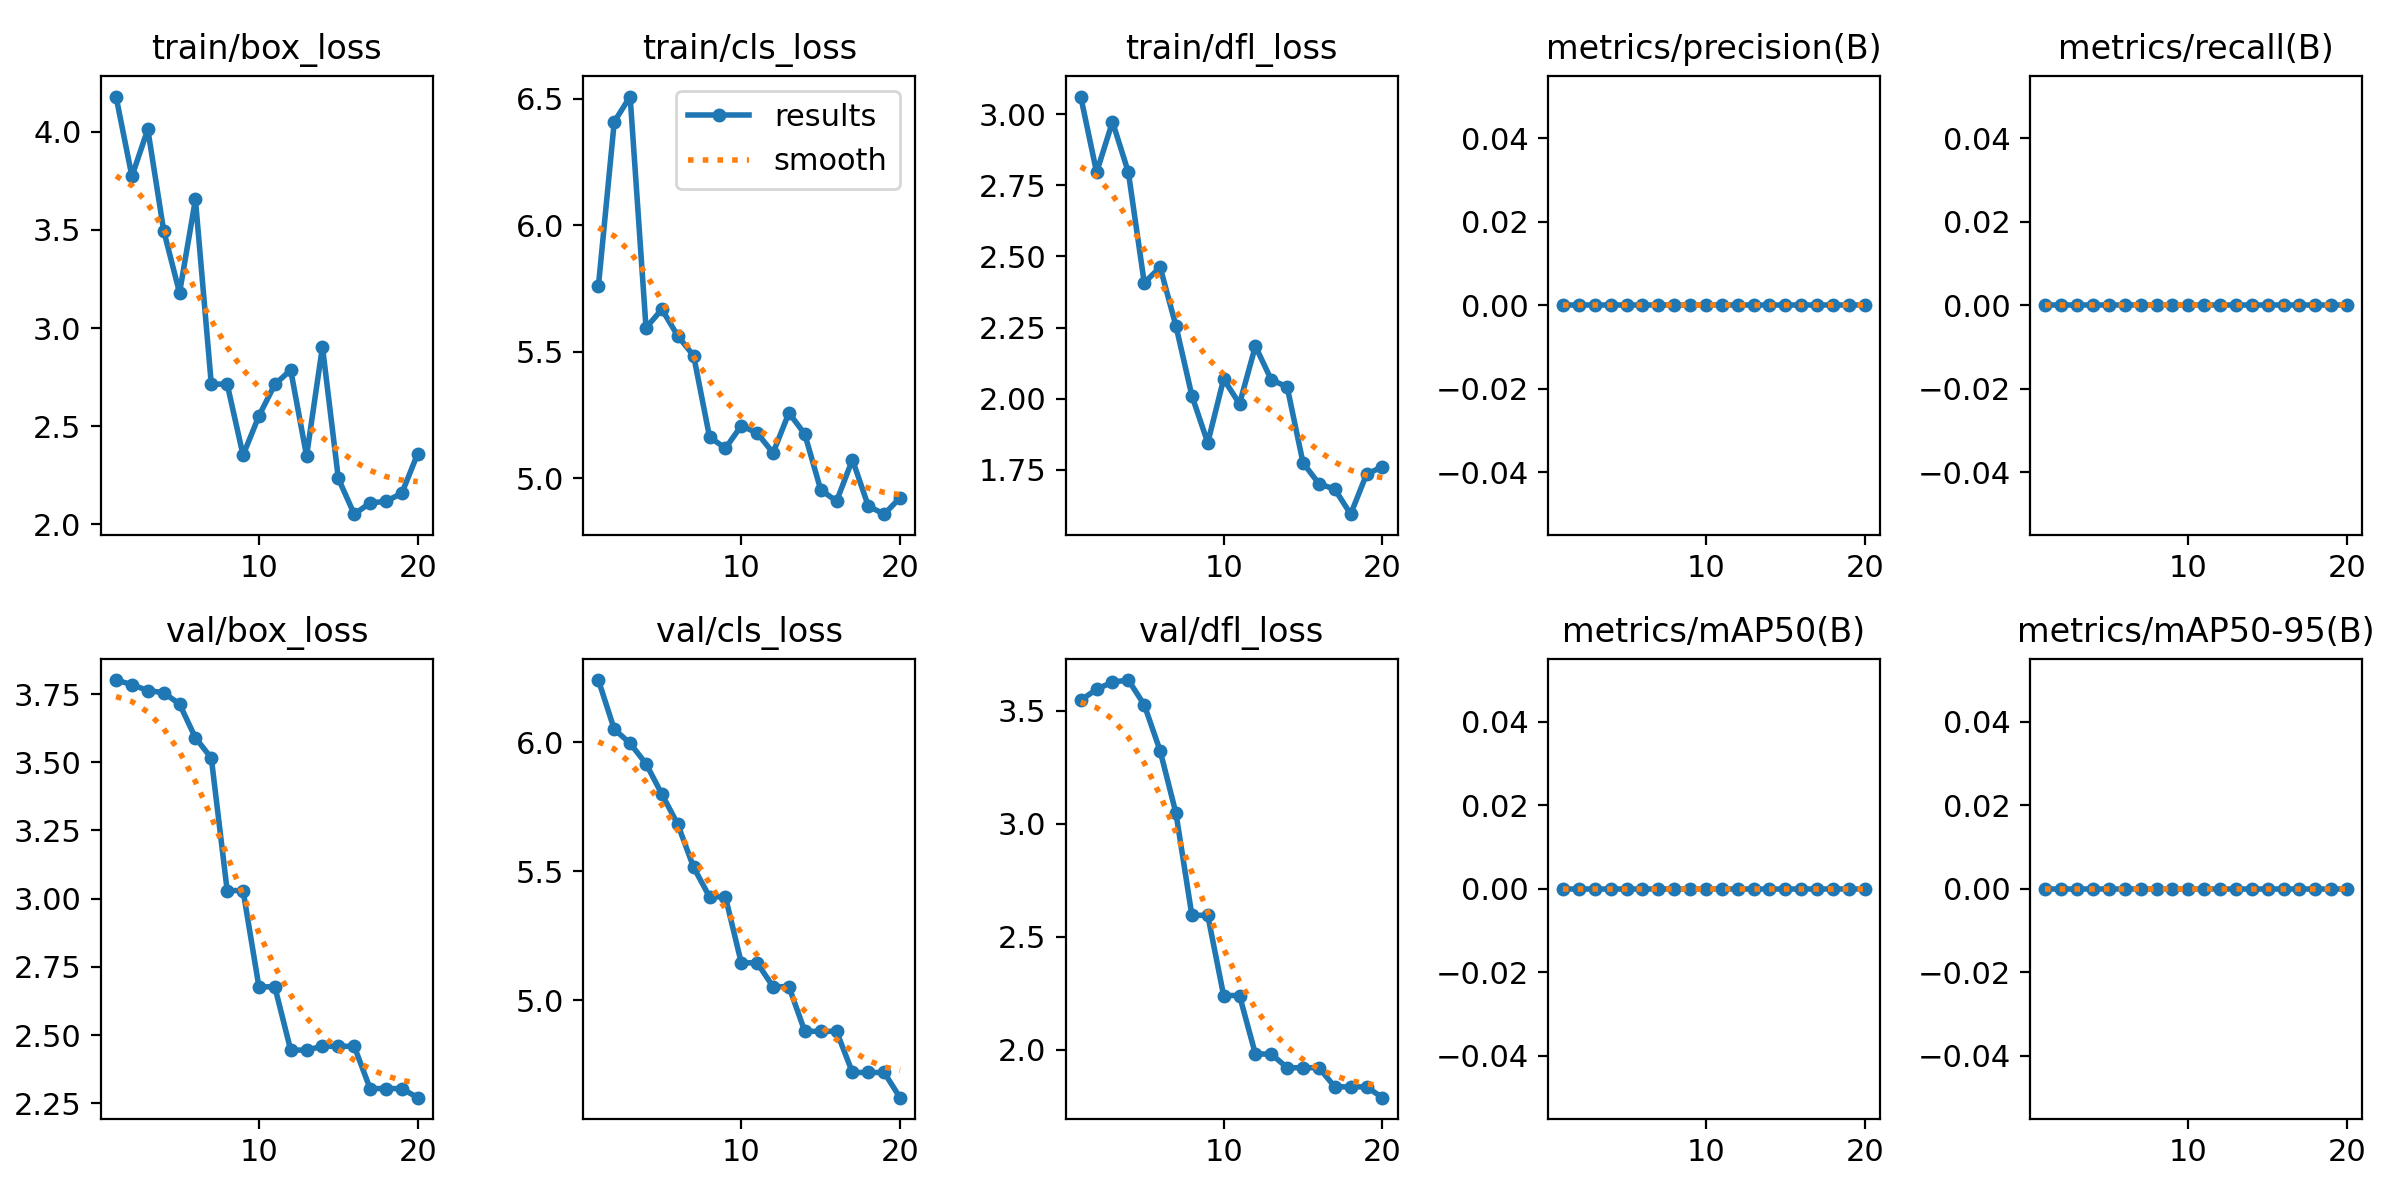

Source data for this figure (header and first rows):
epoch, time, train/box_loss, train/cls_loss, train/dfl_loss, metrics/precision(B), metrics/recall(B), metrics/mAP50(B), metrics/mAP50-95(B), val/box_loss, val/cls_loss, val/dfl_loss, lr/pg0, lr/pg1, lr/pg2
1, 2.514, 4.178, 5.758, 3.062, 0, 0, 0, 0, 3.801, 6.241, 3.547, 2.5e-05, 2.5e-05, 2.5e-05
2, 4.919, 3.772, 6.409, 2.796, 0, 0, 0, 0, 3.785, 6.05, 3.596, 5.94062e-05, 5.94062e-05, 5.94062e-05
3, 7.245, 4.012, 6.509, 2.973, 0, 0, 0, 0, 3.763, 5.996, 3.628, 9.01e-05, 9.01e-05, 9.01e-05
4, 9.583, 3.496, 5.594, 2.796, 0, 0, 0, 0, 3.755, 5.917, 3.637, 0.0001171, 0.0001171, 0.0001171
5, 11.96, 3.179, 5.667, 2.407, 0, 0, 0, 0, 3.713, 5.799, 3.527, 0.0001403, 0.0001403, 0.0001403
6, 14.28, 3.655, 5.562, 2.463, 0, 0, 0, 0, 3.59, 5.682, 3.324, 0.0001599, 0.0001599, 0.0001599
7, 16.59, 2.714, 5.484, 2.255, 0, 0, 0, 0, 3.516, 5.515, 3.046, 0.0001757, 0.0001757, 0.0001757
8, 18.83, 2.715, 5.163, 2.011, 0, 0, 0, 0, 3.03, 5.401, 2.595, 0.0001879, 0.0001879, 0.0001879
9, 21.1, 2.352, 5.118, 1.846, 0, 0, 0, 0, 3.03, 5.401, 2.595, 0.0001963, 0.0001963, 0.0001963
10, 23.35, 2.552, 5.207, 2.069, 0, 0, 0, 0, 2.677, 5.145, 2.239, 0.000201, 0.000201, 0.000201
11, 25.54, 2.713, 5.178, 1.982, 0, 0, 0, 0, 2.677, 5.145, 2.239, 0.000202, 0.000202, 0.000202
12, 27.72, 2.786, 5.099, 2.185, 0, 0, 0, 0, 2.445, 5.052, 1.98, 0.0001993, 0.0001993, 0.0001993
13, 29.94, 2.349, 5.258, 2.067, 0, 0, 0, 0, 2.445, 5.052, 1.98, 0.0001928, 0.0001928, 0.0001928
14, 32.2, 2.905, 5.174, 2.042, 0, 0, 0, 0, 2.459, 4.879, 1.919, 0.0001827, 0.0001827, 0.0001827
15, 34.42, 2.234, 4.954, 1.775, 0, 0, 0, 0, 2.459, 4.879, 1.919, 0.0001689, 0.0001689, 0.0001689
16, 36.66, 2.052, 4.908, 1.702, 0, 0, 0, 0, 2.459, 4.879, 1.919, 0.0001513, 0.0001513, 0.0001513
17, 38.82, 2.109, 5.073, 1.682, 0, 0, 0, 0, 2.304, 4.72, 1.835, 0.00013, 0.00013, 0.00013
18, 41.06, 2.118, 4.889, 1.595, 0, 0, 0, 0, 2.304, 4.72, 1.835, 0.000105, 0.000105, 0.000105
19, 43.25, 2.159, 4.857, 1.735, 0, 0, 0, 0, 2.304, 4.72, 1.835, 7.63e-05, 7.63e-05, 7.63e-05
20, 45.46, 2.361, 4.922, 1.761, 0, 0, 0, 0, 2.271, 4.622, 1.787, 4.38813e-05, 4.38813e-05, 4.38813e-05
